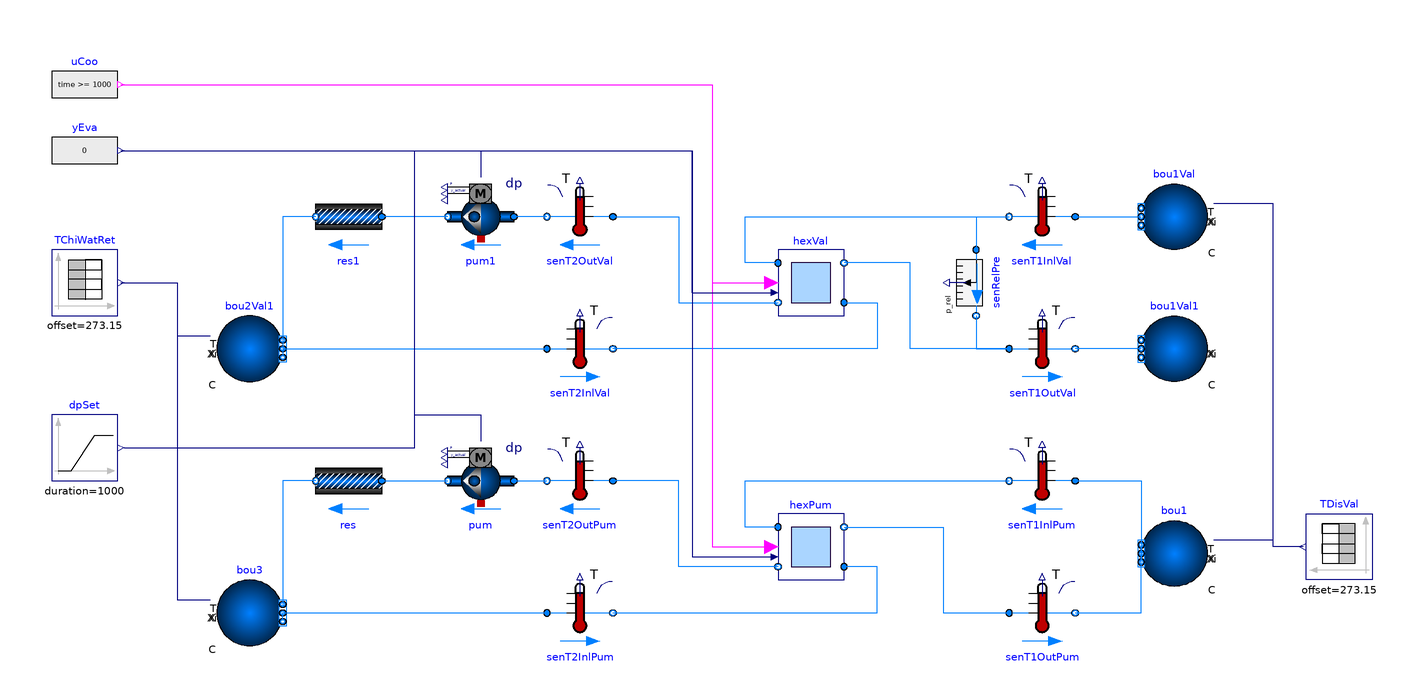

Above is the diagram view of the following Modelica model: its components placed by their Placement annotations and its connect equations drawn as lines.

model WatersideEconomizer
  "Validation of the base subsystem model with waterside economizer"
  extends Modelica.Icons.Example;
  package Medium=Buildings.Media.Water
    "Medium model";
  Buildings.Fluid.Sources.Boundary_pT bou1(
    redeclare package Medium = Medium,
    use_T_in=true,
    nPorts=2) "Primary boundary conditions" annotation (Placement(
        transformation(
        extent={{10,-10},{-10,10}},
        rotation=0,
        origin={140,-62})));
  Buildings.Fluid.Movers.FlowControlled_dp pum(
    redeclare package Medium = Medium,
    energyDynamics=Modelica.Fluid.Types.Dynamics.FixedInitial,
    m_flow_nominal=hexPum.m2_flow_nominal,
    addPowerToMedium=false,
    nominalValuesDefineDefaultPressureCurve=true,
    dp_nominal=25E4) "CHW pump" annotation (Placement(transformation(
        extent={{10,-10},{-10,10}},
        rotation=0,
        origin={-70,-40})));
  Modelica.Blocks.Sources.BooleanExpression uCoo(y=time >= 1000)
    "Cooling enable signal"
    annotation (Placement(transformation(extent={{-200,70},{-180,90}})));
  Subsystems.WatersideEconomizer hexPum(
    redeclare final package Medium1=Medium,
    redeclare final package Medium2=Medium,
    show_T=true,
    conCon=Types.ConnectionConfiguration.Pump,
    dp1Hex_nominal=3E4,
    dp2Hex_nominal=3E4,
    Q_flow_nominal=-1E6,
    T_a1_nominal=281.15,
    T_b1_nominal=291.15,
    T_a2_nominal=293.15,
    T_b2_nominal=283.15)
    "Heat exchanger with primary pump"
    annotation (Placement(transformation(extent={{20,-70},{40,-50}})));
  Buildings.Fluid.Sensors.TemperatureTwoPort senT1OutPum(redeclare final
      package Medium = Medium, m_flow_nominal=hexPum.m1_flow_nominal)
    "Primary outlet temperature" annotation (Placement(transformation(
        extent={{-10,-10},{10,10}},
        rotation=0,
        origin={100,-80})));
  Buildings.Fluid.Sensors.TemperatureTwoPort senT1InlPum(redeclare final
      package Medium = Medium, m_flow_nominal=hexPum.m1_flow_nominal)
    "Primary inlet temperature" annotation (Placement(transformation(
        extent={{10,-10},{-10,10}},
        rotation=0,
        origin={100,-40})));
  Buildings.Fluid.Sensors.TemperatureTwoPort senT2OutPum(redeclare final
      package Medium = Medium, m_flow_nominal=hexPum.m2_flow_nominal)
    "Secondary outlet temperature" annotation (Placement(transformation(
        extent={{10,-10},{-10,10}},
        rotation=0,
        origin={-40,-40})));
  Buildings.Fluid.Sensors.TemperatureTwoPort senT2InlPum(redeclare final
      package Medium = Medium, m_flow_nominal=hexPum.m2_flow_nominal)
    "Secondary inlet temperature" annotation (Placement(transformation(
        extent={{-10,-10},{10,10}},
        rotation=0,
        origin={-40,-80})));
  Subsystems.WatersideEconomizer hexVal(
    redeclare final package Medium1=Medium,
    redeclare final package Medium2=Medium,
    show_T=true,
    conCon=Types.ConnectionConfiguration.TwoWayValve,
    dp1Hex_nominal=3E4,
    dp2Hex_nominal=3E4,
    Q_flow_nominal=-1E6,
    T_a1_nominal=281.15,
    T_b1_nominal=291.15,
    T_a2_nominal=293.15,
    T_b2_nominal=283.15)
    "Heat exchanger with primary control valve"
    annotation (Placement(transformation(extent={{20,10},{40,30}})));
  Buildings.Fluid.Sources.Boundary_pT bou1Val(
    redeclare package Medium = Medium,
    p=Medium.p_default + 45E3,
    use_T_in=true,
    nPorts=1) "Primary boundary conditions" annotation (Placement(
        transformation(
        extent={{10,-10},{-10,10}},
        rotation=0,
        origin={140,40})));
  Buildings.Fluid.Sources.Boundary_pT bou1Val1(redeclare package Medium =
        Medium, nPorts=1) "Primary boundary conditions" annotation (Placement(
        transformation(
        extent={{10,-10},{-10,10}},
        rotation=0,
        origin={140,0})));
  Buildings.Fluid.Sensors.TemperatureTwoPort senT1InlVal(redeclare final
      package Medium = Medium, m_flow_nominal=hexVal.m1_flow_nominal)
    "Primary inlet temperature" annotation (Placement(transformation(
        extent={{10,-10},{-10,10}},
        rotation=0,
        origin={100,40})));
  Buildings.Fluid.Sensors.TemperatureTwoPort senT1OutVal(redeclare final
      package Medium = Medium, m_flow_nominal=hexVal.m1_flow_nominal)
    "Primary outlet temperature" annotation (Placement(transformation(
        extent={{-10,-10},{10,10}},
        rotation=0,
        origin={100,0})));
  Buildings.Fluid.Sensors.TemperatureTwoPort senT2OutVal(redeclare final
      package Medium = Medium, m_flow_nominal=hexVal.m2_flow_nominal)
    "Secondary outlet temperature" annotation (Placement(transformation(
        extent={{10,-10},{-10,10}},
        rotation=0,
        origin={-40,40})));
  Buildings.Fluid.Sensors.TemperatureTwoPort senT2InlVal(redeclare final
      package Medium = Medium, m_flow_nominal=hexVal.m2_flow_nominal)
    "Secondary inlet temperature" annotation (Placement(transformation(
        extent={{-10,-10},{10,10}},
        rotation=0,
        origin={-40,0})));
  Buildings.Fluid.Sensors.RelativePressure senRelPre(redeclare final package
      Medium = Medium) annotation (Placement(transformation(
        extent={{-10,-10},{10,10}},
        rotation=-90,
        origin={80,20})));
  Modelica.Blocks.Sources.TimeTable TChiWatRet(
    y(final unit="K", displayUnit="degC"),
    table=[0,10; 2,15; 3,16; 4.5,16; 5,13; 10,9],
    timeScale=1000,
    offset=273.15) "Chilled water return temperature values"
    annotation (Placement(transformation(extent={{-200,10},{-180,30}})));
  Modelica.Blocks.Sources.TimeTable TDisVal(
    y(final unit="K",
      displayUnit="degC"),
    table=[
      0,8;
      1,8;
      2,13;
      3,18;
      4,6;
      5,18],
    timeScale=1000,
    offset=273.15)
    "District water temperature values"
    annotation (Placement(transformation(extent={{200,-70},{180,-50}})));
  Buildings.Fluid.Sources.Boundary_pT bou2Val1(
    redeclare package Medium = Medium,
    use_T_in=true,
    nPorts=2) "Secondary boundary conditions" annotation (Placement(
        transformation(
        extent={{-10,-10},{10,10}},
        rotation=0,
        origin={-140,0})));
  Buildings.Fluid.Sources.Boundary_pT bou3(
    redeclare package Medium = Medium,
    use_T_in=true,
    nPorts=2) "Secondary boundary conditions" annotation (Placement(
        transformation(
        extent={{-10,-10},{10,10}},
        rotation=0,
        origin={-140,-80})));
  Buildings.Fluid.FixedResistances.PressureDrop res(
    redeclare package Medium = Medium,
    m_flow_nominal=hexPum.m2_flow_nominal,
    dp_nominal=20E4)
    annotation (Placement(transformation(extent={{-100,-50},{-120,-30}})));
  Buildings.Controls.OBC.CDL.Continuous.Sources.Ramp     dpSet(
    height=15E4,
    duration=1000,
    offset=10E4,
    startTime=1500)                                                    "Differential pressure set point"
    annotation (Placement(transformation(extent={{-200,-40},{-180,-20}})));
  Buildings.Fluid.Movers.FlowControlled_dp pum1(
    redeclare package Medium = Medium,
    energyDynamics=Modelica.Fluid.Types.Dynamics.FixedInitial,
    m_flow_nominal=hexPum.m2_flow_nominal,
    addPowerToMedium=false,
    nominalValuesDefineDefaultPressureCurve=true,
    dp_nominal=25E4) "CHW pump" annotation (Placement(transformation(
        extent={{10,-10},{-10,10}},
        rotation=0,
        origin={-70,40})));
  Buildings.Fluid.FixedResistances.PressureDrop res1(
    redeclare package Medium = Medium,
    m_flow_nominal=hexPum.m2_flow_nominal,
    dp_nominal=20E4)
    annotation (Placement(transformation(extent={{-100,30},{-120,50}})));
  Modelica.Blocks.Sources.RealExpression yEva(y=0) "Isolation valve signal"
    annotation (Placement(transformation(extent={{-200,50},{-180,70}})));
equation
  connect(hexPum.port_b1,senT1OutPum.port_a)
    annotation (Line(points={{40,-54},{70,-54},{70,-80},{90,-80}},color={0,127,255}));
  connect(senT1OutPum.port_b,bou1.ports[1])
    annotation (Line(points={{110,-80},{130,-80},{130,-60}},
                                                           color={0,127,255}));
  connect(hexPum.port_a1,senT1InlPum.port_b)
    annotation (Line(points={{20,-54},{10,-54},{10,-40},{90,-40}},   color={0,127,255}));
  connect(senT1InlPum.port_a,bou1.ports[2])
    annotation (Line(points={{110,-40},{130,-40},{130,-64}},
                                                           color={0,127,255}));
  connect(hexPum.port_b2,senT2OutPum.port_a)
    annotation (Line(points={{20,-66},{-10,-66},{-10,-40},{-30,-40}}, color={0,127,255}));
  connect(senT2InlPum.port_b,hexPum.port_a2)
    annotation (Line(points={{-30,-80},{50,-80},{50,-66},{40,-66}},color={0,127,255}));
  connect(hexVal.port_a1,senT1InlVal.port_b)
    annotation (Line(points={{20,26},{10,26},{10,40},{90,40}},   color={0,127,255}));
  connect(senT1InlVal.port_a,bou1Val.ports[1])
    annotation (Line(points={{110,40},{130,40}},
                                               color={0,127,255}));
  connect(bou1Val1.ports[1],senT1OutVal.port_b)
    annotation (Line(points={{130,0},{110,0}},
                                             color={0,127,255}));
  connect(senT1OutVal.port_a,hexVal.port_b1)
    annotation (Line(points={{90,0},{60,0},{60,26},{40,26}},color={0,127,255}));
  connect(hexVal.port_a2,senT2InlVal.port_b)
    annotation (Line(points={{40,14},{50,14},{50,0},{-30,0}},color={0,127,255}));
  connect(senT2OutVal.port_a,hexVal.port_b2)
    annotation (Line(points={{-30,40},{-10,40},{-10,14},{20,14}}, color={0,127,255}));
  connect(hexVal.port_a1,senRelPre.port_a)
    annotation (Line(points={{20,26},{10,26},{10,40},{80,40},{80,30}},   color={0,127,255}));
  connect(senRelPre.port_b,senT1OutVal.port_a)
    annotation (Line(points={{80,10},{80,0},{90,0}},color={0,127,255}));
  connect(TDisVal.y,bou1.T_in)
    annotation (Line(points={{179,-60},{170,-60},{170,-58},{152,-58}},color={0,0,127}));
  connect(TDisVal.y,bou1Val.T_in)
    annotation (Line(points={{179,-60},{170,-60},{170,44},{152,44}},color={0,0,127}));
  connect(uCoo.y, hexVal.uCoo) annotation (Line(points={{-179,80},{0,80},{0,20},{18,20}},      color={255,0,255}));
  connect(uCoo.y, hexPum.uCoo) annotation (Line(points={{-179,80},{0,80},{0,-60},{18,-60}},      color={255,0,255}));
  connect(bou2Val1.ports[1], senT2InlVal.port_a) annotation (Line(points={{-130,2},{-130,0},{-50,0}},
                                                                                             color={0,127,255}));
  connect(TChiWatRet.y, bou2Val1.T_in) annotation (Line(points={{-179,20},{-162,20},{-162,4},{-152,4}},
                                                                                                      color={0,0,127}));
  connect(TChiWatRet.y, bou3.T_in) annotation (Line(points={{-179,20},{-162,20},{-162,-76},{-152,-76}},
                                                                                                      color={0,0,127}));
  connect(pum.port_a, senT2OutPum.port_b) annotation (Line(points={{-60,-40},{-50,-40}}, color={0,127,255}));
  connect(res.port_a, pum.port_b) annotation (Line(points={{-100,-40},{-80,-40}},  color={0,127,255}));
  connect(res.port_b, bou3.ports[1]) annotation (Line(points={{-120,-40},{-130,-40},{-130,-78}}, color={0,127,255}));
  connect(bou3.ports[2], senT2InlPum.port_a)
    annotation (Line(points={{-130,-82},{-130,-80},{-50,-80}}, color={0,127,255}));
  connect(dpSet.y, pum.dp_in)
    annotation (Line(points={{-178,-30},{-90,-30},{-90,-20},{-70,-20},{-70,-28}},   color={0,0,127}));
  connect(senT2OutVal.port_b, pum1.port_a) annotation (Line(points={{-50,40},{-60,40}}, color={0,127,255}));
  connect(pum1.port_b, res1.port_a) annotation (Line(points={{-80,40},{-100,40}}, color={0,127,255}));
  connect(dpSet.y, pum1.dp_in)
    annotation (Line(points={{-178,-30},{-90,-30},{-90,60},{-70,60},{-70,52}}, color={0,0,127}));
  connect(res1.port_b, bou2Val1.ports[2]) annotation (Line(points={{-120,40},{-130,40},{-130,-2}}, color={0,127,255}));
  connect(yEva.y, hexVal.yValIsoEva_actual) annotation (Line(points={{-179,60},
          {-6,60},{-6,17},{18,17}}, color={0,0,127}));
  connect(yEva.y, hexPum.yValIsoEva_actual) annotation (Line(points={{-179,60},
          {-6.07143,60},{-6.07143,17.1429},{-6,17.1429},{-6,-63},{18,-63}},
        color={0,0,127}));
  annotation (
    Diagram(
      coordinateSystem(
        preserveAspectRatio=false,
        extent={{-240,-140},{240,140}})),
    __Dymola_Commands(
      file="modelica://Buildings/Resources/Scripts/Dymola/Experimental/DHC/EnergyTransferStations/Combined/Generation5/Subsystems/Validation/WatersideEconomizer.mos"
      "Simulate and plot"),
    experiment(
      StopTime=5000,
      Tolerance=1e-06),
    Documentation(
      revisions="<html>
<ul>
<li>
July 31, 2020, by Antoine Gautier:<br/>
First implementation.
</li>
</ul>
</html>",
      info="<html>
<p>
This model validates
<a href=\"modelica://Buildings.Experimental.DHC.EnergyTransferStations.Combined.Generation5.Subsystems.WatersideEconomizer\">
Buildings.Experimental.DHC.EnergyTransferStations.Combined.Generation5.Subsystems.WatersideEconomizer</a>
in a configuration where the primary flow rate is modulated by means of a
two-way valve (see <code>hexVal</code>), and in a configuration where the
primary flow rate is modulated by means of a variable speed pump
(see <code>hexPum</code>).
</p>
</html>"));
end WatersideEconomizer;